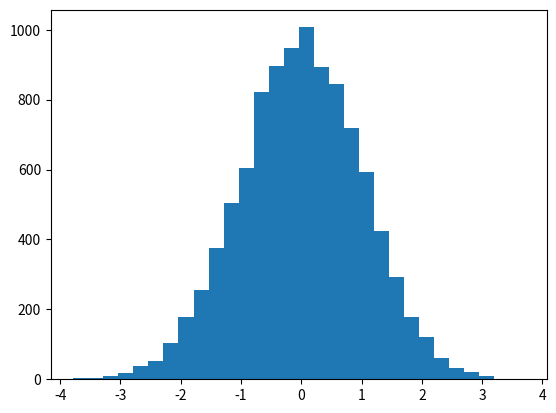

Here is the Python script that generated this plot:
"""
    采用10000个随机数绘制人脸识别的
    直方图
    hist()
    random
"""

import numpy as np
import matplotlib.pyplot as plt

# 生成10000个随机数
random_state = np.random.RandomState(196846430)
x = random_state.randn(10000)

# 绘制直方图
plt.hist(x, bins=30)
plt.show()


